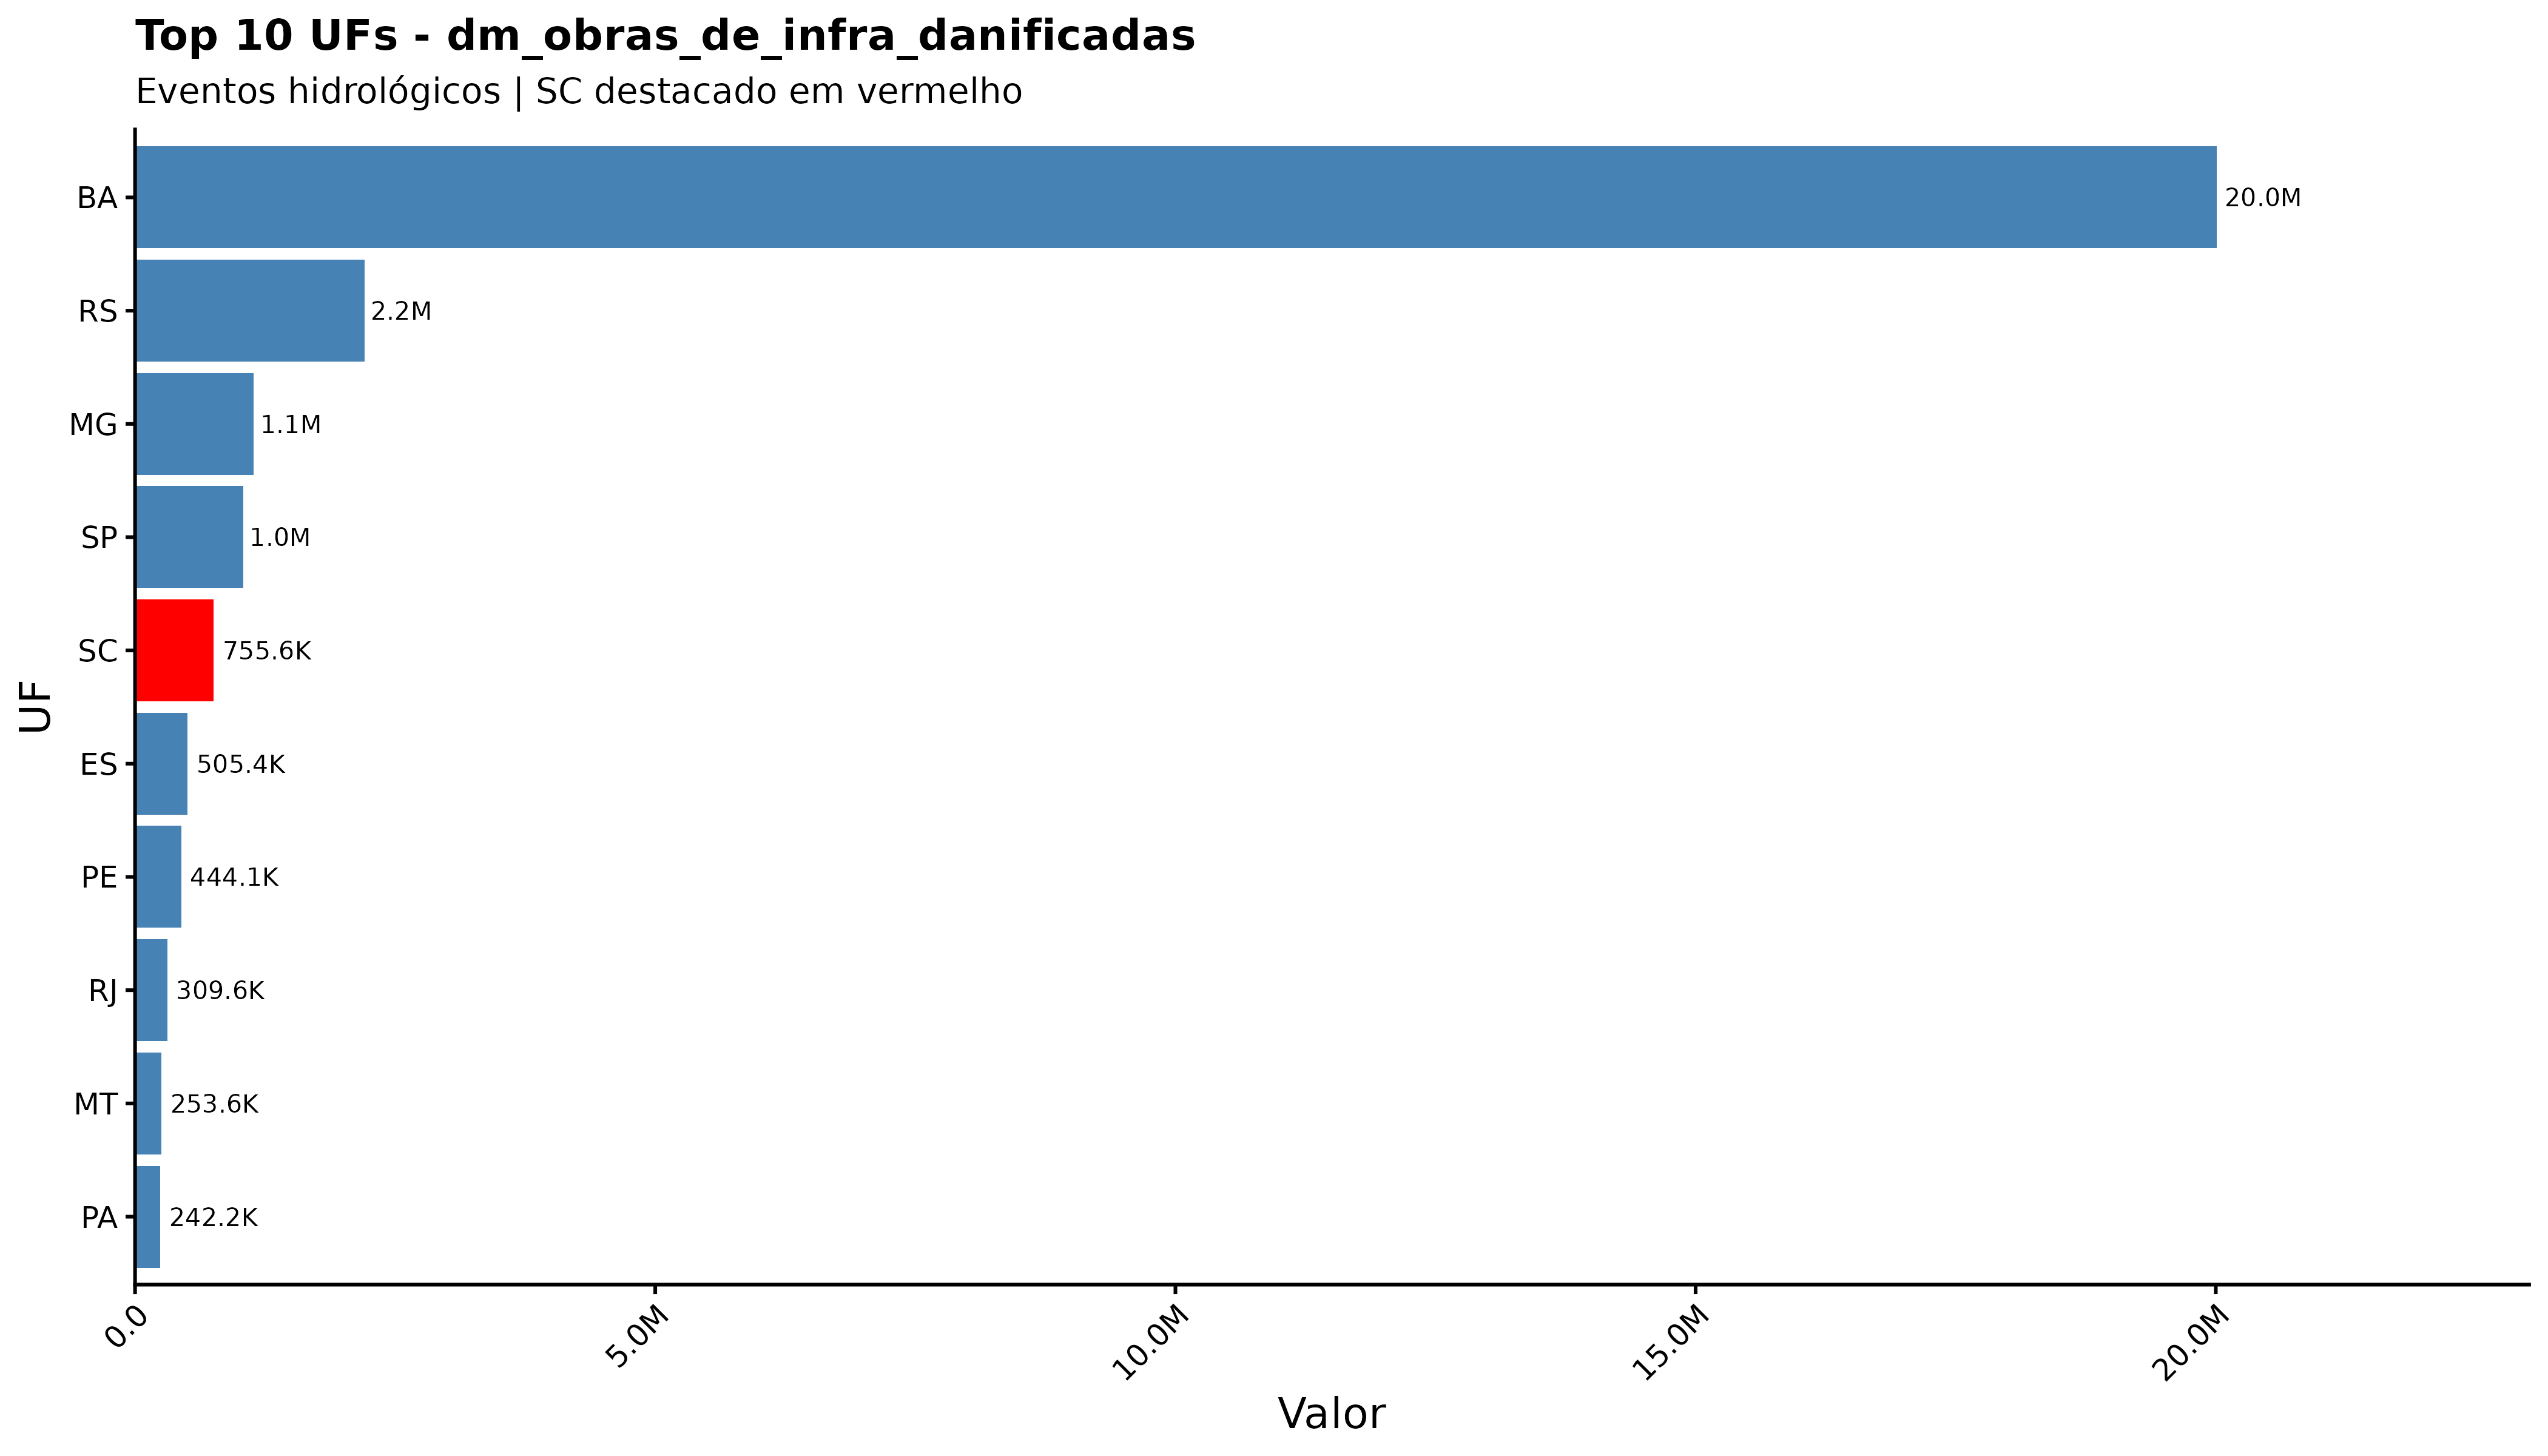

Source data for this figure (header and first rows):
sigla_uf, dm_obras_de_infra_danificadas
BA, 20010009
RS, 2204368
MG, 1141489
SP, 1041608
SC, 755584
ES, 505390
PE, 444109
RJ, 309614
MT, 253632
PA, 242232
MA, 119519
PB, 82781
PR, 74834
CE, 74707
MS, 70299
RN, 53437
AM, 39411
TO, 30752
GO, 17532
PI, 16458
AL, 8038
AP, 5939
RR, 4151
RO, 1284
SE, 1252
AC, 495
DF, 0
pa, 0
